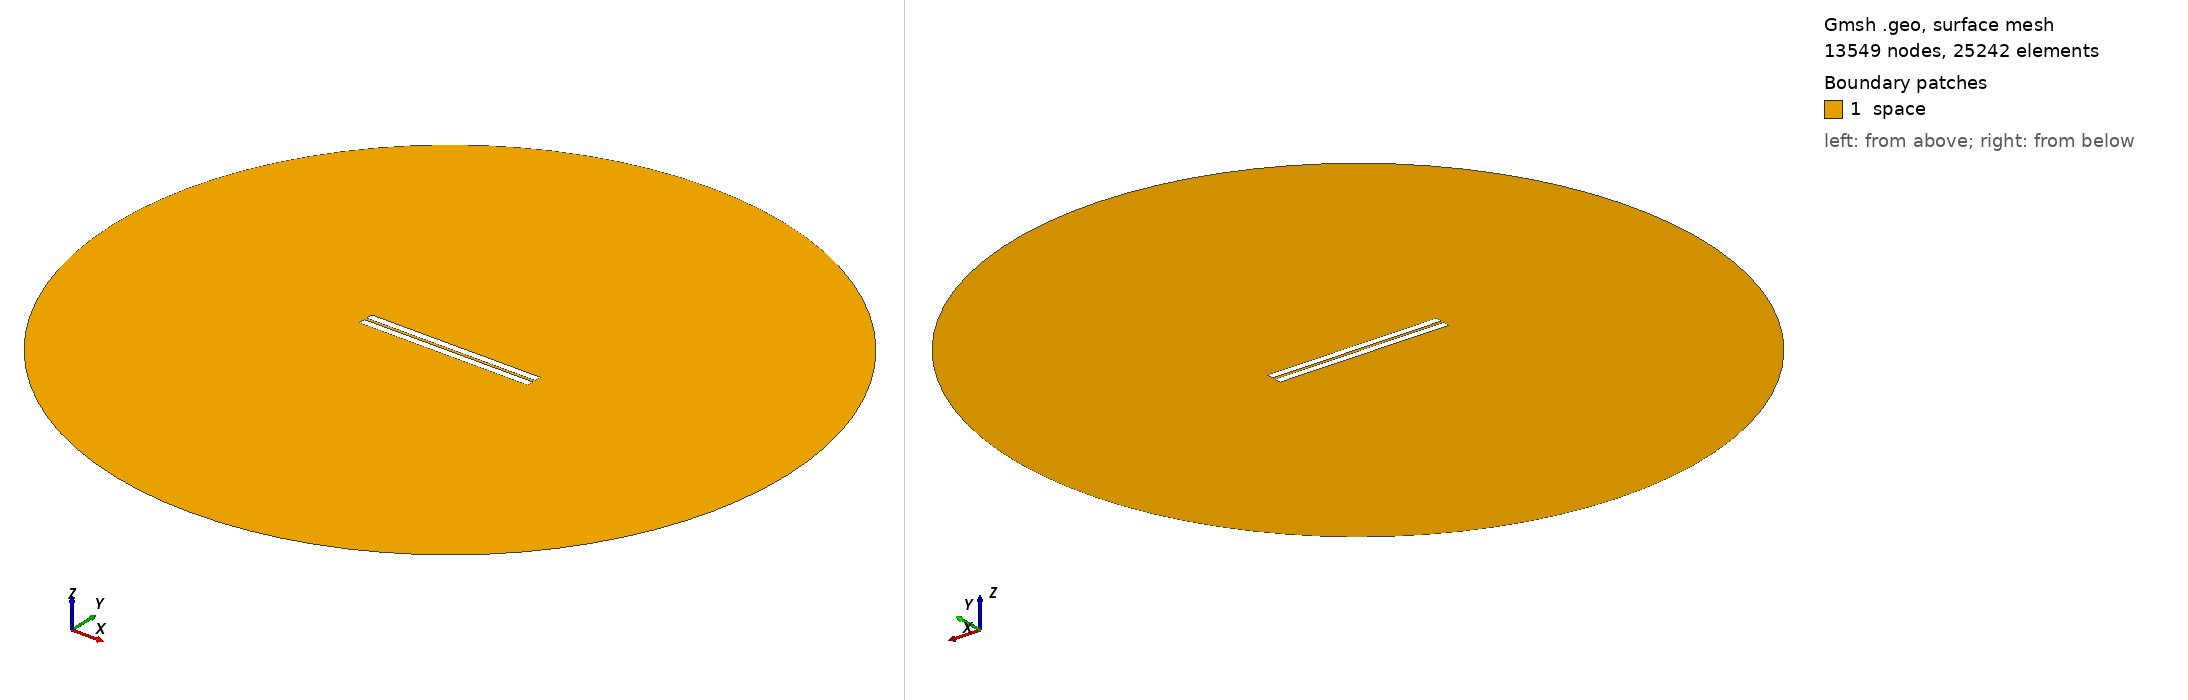

Gmsh geometry script, surface-meshed: 13549 nodes, 25242 surface elements. Boundary patches (legend numbers): 1 space. Left view from above one corner, right view from below the opposite corner. Legend entries are the model's physical surfaces. The drawing asked Gmsh for element sizes between 1% and 20% of the model's largest extent; the script's own settings can give other sizes.

=== 41.geo (drawn) ===
//---------------------------------------
// Geometry kernel
//---------------------------------------

SetFactory("OpenCASCADE");



//---------------------------------------
// Parameters of the geometry
//---------------------------------------

// Overetch of the upper plate
overetch = 0.0;

// Distance between the plates
distance = 1.5;

// Discretization over the x axis (for the deformation)
nx = 50; 

// Length of the plate
L = 100 - overetch; 

// Number of modes
n = 4; 

// 1st mode coefficient
coeff(1) = 0.0;
beta(1) = 0.596864 * 3.1415926535 / L;

// 2nd mode coefficient
coeff(2) = 0.0;
beta(2) = 1.49418 * 3.1415926535 / L;

// 3rd mode coefficient
coeff(3) = 0.0;
beta(3) = 2.50025 * 3.1415926535 / L;

// 4th mode coefficient
coeff(4) = 0.0;
beta(4) = 3.49999 * 3.1415926535 / L;



//---------------------------------------
// Upper plate (deformed rectangle)
//---------------------------------------

// Coordiantes of the upper plate
xmin = -50;
xmax = 50 - overetch;

// Height of the upper plate
yheight = 4 - 2 * overetch;

// Indexes of the points
UpperID[] = {};
LowerID[] = {};
LeftID[] = {};
RightID[] = {};

// Point index
p = 1;

// Horizontal edges
For i In {1:nx}
    x = xmin + (i-1)*(xmax - xmin)/(nx-1);

    y_bottom = distance / 2 + overetch;
    For j In {1:n}
        C = (Cosh(beta(j)*L) + Cos(beta(j)*L)) / (Sinh(beta(j)*L) + Sin(beta(j)*L));
        y_bottom  = y_bottom + coeff(j) * (Cosh(beta(j)*(x+50)) - Cos(beta(j)*(x+50)) - C * (Sinh(beta(j)*(x+50)) - Sin(beta(j)*(x+50))));
    EndFor

    y_top = y_bottom + yheight;

    Point(p) = {x, y_top, 0, 1.0};
    UpperID[i] = p;
    p = p + 1;

    Point(p) = {x, y_bottom, 0, 1.0};
    LowerID[i] = p;
    p = p + 1;
EndFor

// Create point lists
UpperPts[] = {}; LowerPts[] = {};
For i In {1:nx}
  UpperPts[] += {UpperID[i]};
  LowerPts[] += {LowerID[i]};
EndFor

// Build splines
Spline(1) = {UpperPts[]};
Spline(2) = {LowerPts[]};
Line(3) = {LowerPts[nx-1], UpperPts[nx-1]};
Line(4) = {LowerPts[0], UpperPts[0]};

// Build the plane surface
Curve Loop(1) = {2, 3, -1, -4};
Plane Surface(1) = {1};



//---------------------------------------
// Lower plate (rectangle)
//---------------------------------------

// Vertices
Point(1001) = {-50, -1, 0, 1.0};
Point(1002) = { 50, -1, 0, 1.0};
Point(1003) = { 50,  -5, 0, 1.0};
Point(1004) = {-50,  -5, 0, 1.0};

// Edges
Line(5) = {1001, 1002};
Line(6) = {1002, 1003};
Line(7) = {1003, 1004};
Line(8) = {1004, 1001};

// Plane surface
Line Loop(2) = {5, 6, 7, 8};
Plane Surface(2) = {2}; 



//---------------------------------------
// Outer (fictious) boundary
//---------------------------------------

// Points
Point(1005) = {0, 0, 0};       // Center
Point(1006) = {200, 0, 0};     // Start point
Point(1007) = {0, 200, 0};     // 90 degrees
Point(1008) = {-200, 0, 0};    // 180 degrees
Point(1009) = {0, -200, 0};    // 270 degrees

// Circle arcs (each needs start, center, end)
Circle(9) = {1006, 1005, 1007};
Circle(10) = {1007, 1005, 1008};
Circle(11) = {1008, 1005, 1009};
Circle(12) = {1009, 1005, 1006};

// Plane surface for the entire domain
Curve Loop(3) = {9, 10, 11, 12};
Surface(3) = {3};

// Subtract the plates from the whole domain to obtain the actual domain where we want to solve the equations
BooleanDifference{ Surface{3}; Delete; }{ Surface{1}; Surface{2}; Delete; }




//---------------------------------------
// Transfinite Lines/Curves
//---------------------------------------

// Set the number of points on the boundaries
r = 12;
d = 0.15;

// Plates
Transfinite Curve {1} = 50*r/4 Using Progression 1;
Transfinite Line {2} = 50*r Using Progression 1;
Transfinite Curve {3, 4} = 2*r Using Progression 1+d;
Transfinite Line {5} = 50*r Using Progression 1;
Transfinite Line {7} = 50*r/4 Using Progression 1;
Transfinite Line {6} = 2*r Using Progression 1+d;
Transfinite Line {8} = 2*r Using Progression 1-d;

// Outer boundary
Transfinite Line {9, 10, 11, 12} = 20 Using Progression 1;



//---------------------------------------
// Physical groups
//---------------------------------------                

// Physical curves (boundaries)
Physical Line("force_segment", 10) = {2};
Physical Line("upper_plate", 11) = {1, 3, 4};
Physical Line("lower_plate", 12) = {5, 6, 7, 8};
Physical Line("boundary", 20) = {9, 10, 11, 12};

// Physical Surfaces
Physical Surface("space", 30) = {3};



//---------------------------------------
// 6. Generate the Mesh
//---------------------------------------

// 2D mesh generation
Mesh 2;
